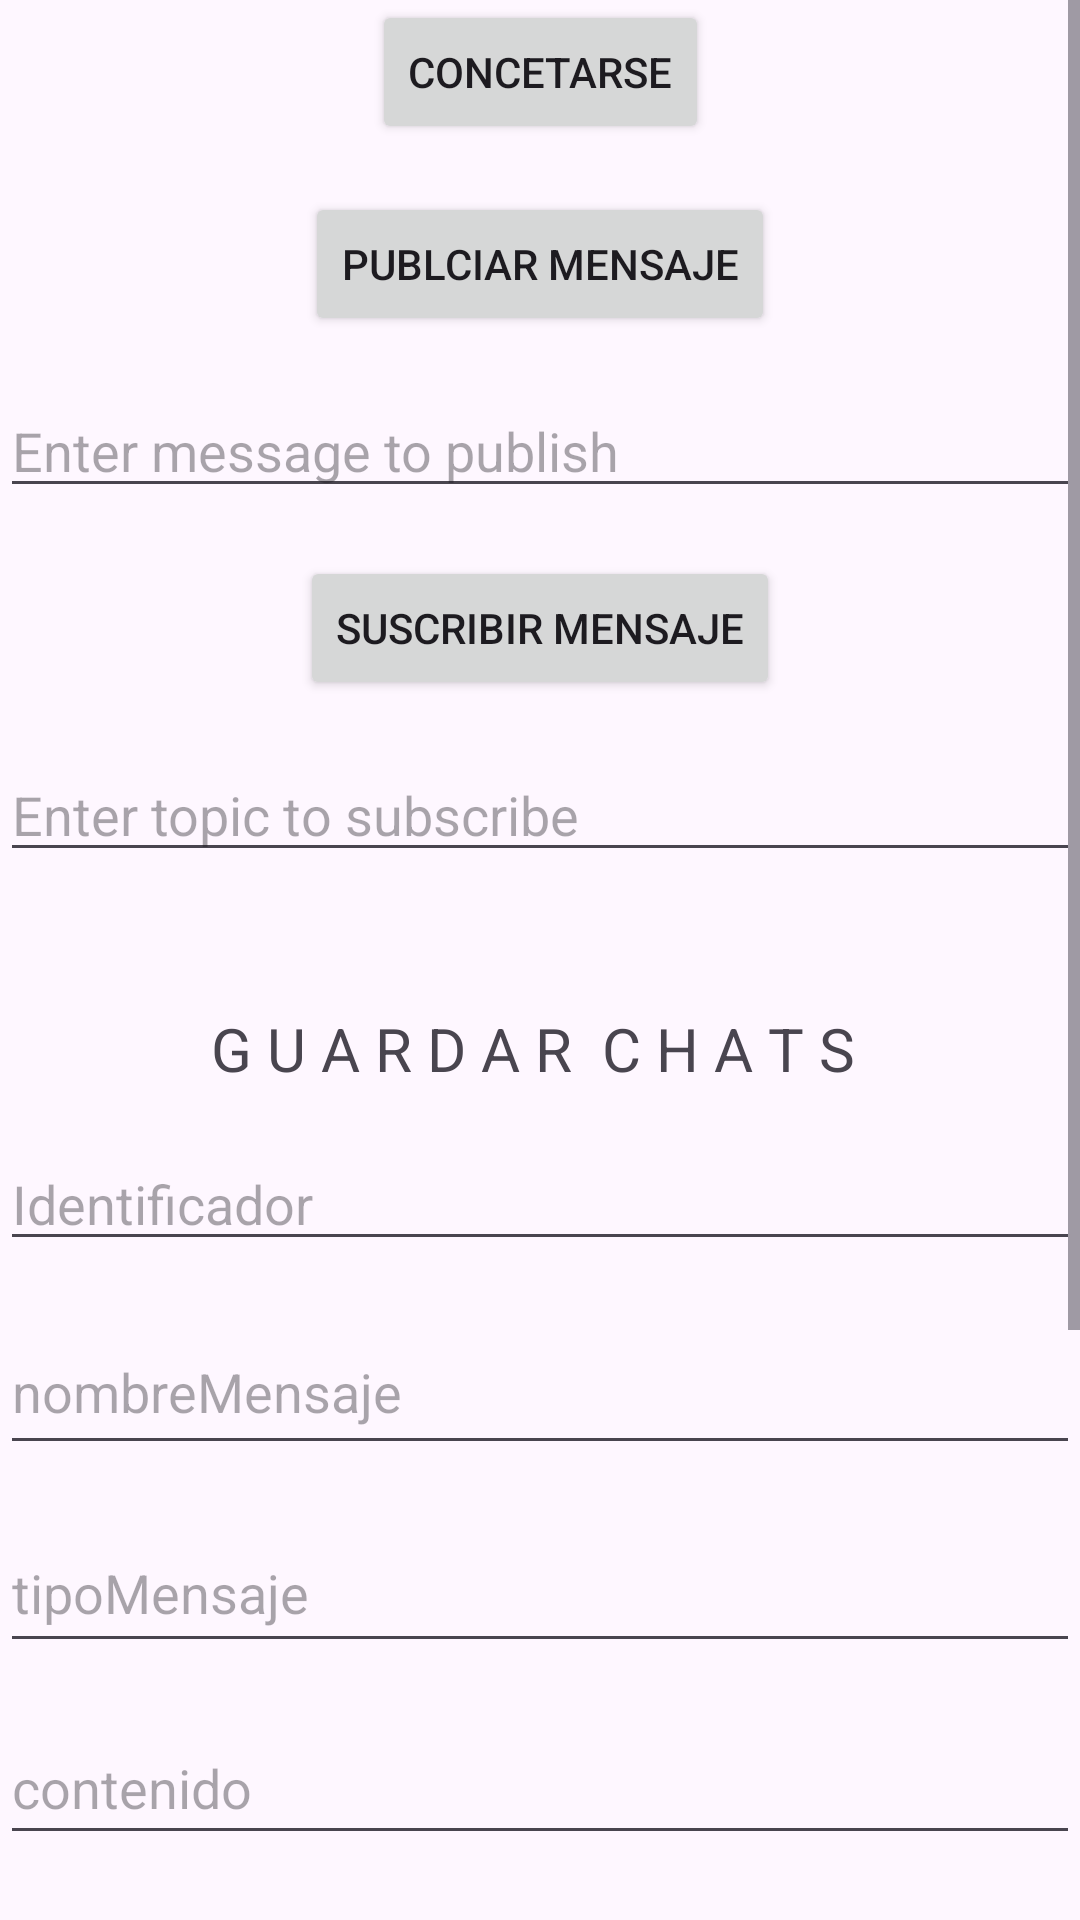

Produce the Android XML layout that renders to this screen, including the resource entries it uses.
<!-- AndroidManifest.xml: application theme Theme.Prueba_nacional_BayronSoto -->
<!-- res/layout/activity_mensajeria.xml -->
<?xml version="1.0" encoding="utf-8"?>
<ScrollView
    xmlns:android="http://schemas.android.com/apk/res/android"
    xmlns:app="http://schemas.android.com/apk/res-auto"
    xmlns:tools="http://schemas.android.com/tools"
    android:layout_width="match_parent"
    android:layout_height="match_parent"
    tools:context=".Vista.Mensajeria">

    <androidx.constraintlayout.widget.ConstraintLayout
        android:layout_width="match_parent"
        android:layout_height="wrap_content">

        <Button
            android:id="@+id/btnConnect"
            android:layout_width="wrap_content"
            android:layout_height="wrap_content"
            android:text="CONCETARSE"
            app:layout_constraintEnd_toEndOf="parent"
            app:layout_constraintStart_toStartOf="parent"
            app:layout_constraintTop_toTopOf="parent" />

        <Button
            android:id="@+id/btnPublish"
            android:layout_width="wrap_content"
            android:layout_height="wrap_content"
            android:layout_marginTop="16dp"
            android:text="PUBLCIAR MENSAJE"
            app:layout_constraintEnd_toEndOf="parent"
            app:layout_constraintStart_toStartOf="parent"
            app:layout_constraintTop_toBottomOf="@id/btnConnect" />

        <EditText
            android:id="@+id/editTextPublish"
            android:layout_width="0dp"
            android:layout_height="wrap_content"
            android:layout_marginTop="16dp"
            android:hint="Enter message to publish"
            app:layout_constraintEnd_toEndOf="parent"
            app:layout_constraintStart_toStartOf="parent"
            app:layout_constraintTop_toBottomOf="@id/btnPublish" />

        <Button
            android:id="@+id/btnSubscribe"
            android:layout_width="wrap_content"
            android:layout_height="wrap_content"
            android:layout_marginTop="16dp"
            android:text="SUSCRIBIR MENSAJE"
            app:layout_constraintEnd_toEndOf="parent"
            app:layout_constraintStart_toStartOf="parent"
            app:layout_constraintTop_toBottomOf="@id/editTextPublish" />

        <EditText
            android:id="@+id/editTextSubscribe"
            android:layout_width="0dp"
            android:layout_height="wrap_content"
            android:layout_marginTop="16dp"
            android:hint="Enter topic to subscribe"
            app:layout_constraintEnd_toEndOf="parent"
            app:layout_constraintStart_toStartOf="parent"
            app:layout_constraintTop_toBottomOf="@id/btnSubscribe" />

        <TextView
            android:id="@+id/textView3"
            android:layout_width="wrap_content"
            android:layout_height="wrap_content"
            android:layout_marginTop="336dp"
            android:text="G U A R D A R  C H A T S "
            android:textSize="20sp"
            app:layout_constraintEnd_toEndOf="parent"
            app:layout_constraintStart_toStartOf="parent"
            app:layout_constraintTop_toTopOf="parent" />

        <LinearLayout
            android:id="@+id/identifierLayout"
            android:layout_width="0dp"
            android:layout_height="wrap_content"
            android:layout_marginTop="16dp"
            android:gravity="center"
            android:orientation="horizontal"
            app:layout_constraintEnd_toEndOf="parent"
            app:layout_constraintStart_toStartOf="parent"
            app:layout_constraintTop_toBottomOf="@+id/textView3">

            <EditText
                android:id="@+id/txtid"
                android:layout_width="381dp"
                android:layout_height="match_parent"
                android:layout_weight="1"
                android:ems="10"
                android:hint="Identificador"
                android:inputType="text" />

            

        </LinearLayout>

        
        <EditText
            android:id="@+id/txtnombreMensaje"
            android:layout_width="0dp"
            android:layout_height="52dp"
            android:layout_marginTop="16dp"
            android:ems="10"
            android:hint="nombreMensaje"
            android:inputType="text"
            app:layout_constraintEnd_toEndOf="parent"
            app:layout_constraintStart_toStartOf="parent"
            app:layout_constraintTop_toBottomOf="@+id/identifierLayout" />

        
        <EditText
            android:id="@+id/txttipoMensaje"
            android:layout_width="0dp"
            android:layout_height="50dp"
            android:layout_marginTop="16dp"
            android:ems="10"
            android:hint="tipoMensaje"
            android:inputType="text"
            app:layout_constraintEnd_toEndOf="parent"
            app:layout_constraintStart_toStartOf="parent"
            app:layout_constraintTop_toBottomOf="@+id/txtnombreMensaje" />

        
        <EditText
            android:id="@+id/txtContenido"
            android:layout_width="0dp"
            android:layout_height="48dp"
            android:layout_marginTop="16dp"
            android:ems="10"
            android:hint="contenido"
            android:inputType="text"
            app:layout_constraintEnd_toEndOf="parent"
            app:layout_constraintStart_toStartOf="parent"
            app:layout_constraintTop_toBottomOf="@+id/txttipoMensaje" />

        <EditText
            android:id="@+id/txttimestamp"
            android:layout_width="0dp"
            android:layout_height="48dp"
            android:layout_marginTop="72dp"
            android:ems="10"
            android:hint="timestamp"
            android:inputType="text"
            app:layout_constraintEnd_toEndOf="parent"
            app:layout_constraintHorizontal_bias="0.0"
            app:layout_constraintStart_toStartOf="parent"
            app:layout_constraintTop_toBottomOf="@+id/txttipoMensaje" />

        <LinearLayout
            android:id="@+id/buttonLayout"
            android:layout_width="0dp"
            android:layout_height="wrap_content"
            android:layout_marginTop="8dp"
            android:gravity="center"
            android:orientation="horizontal"
            app:layout_constraintEnd_toEndOf="parent"
            app:layout_constraintHorizontal_bias="0.0"
            app:layout_constraintStart_toStartOf="parent"
            app:layout_constraintTop_toBottomOf="@+id/txttimestamp">

            

        </LinearLayout>

        /

        <Button
            android:id="@+id/btnModificar"
            android:layout_width="136dp"
            android:layout_height="53dp"
            android:layout_marginStart="32dp"
            android:layout_marginTop="76dp"
            android:layout_weight="1"
            android:text="MODIFICAR"
            app:layout_constraintEnd_toStartOf="@+id/btnRegistrar"
            app:layout_constraintStart_toStartOf="parent"
            app:layout_constraintTop_toBottomOf="@+id/textView5" />

        <Button
            android:id="@+id/btnRegistrar"
            android:layout_width="160dp"
            android:layout_height="70dp"
            android:layout_marginBottom="64dp"
            android:layout_weight="1"
            android:text="REGISTRAR"
            app:layout_constraintBottom_toTopOf="@+id/btnRegresarContacto"
            app:layout_constraintEnd_toEndOf="parent"
            app:layout_constraintHorizontal_bias="0.498"
            app:layout_constraintStart_toStartOf="parent" />

        <Button
            android:id="@+id/btnEliminar"
            android:layout_width="134dp"
            android:layout_height="55dp"
            android:layout_marginTop="76dp"
            android:layout_marginEnd="32dp"
            android:layout_weight="1"
            android:text="ELIMINAR"
            app:layout_constraintEnd_toEndOf="parent"
            app:layout_constraintStart_toEndOf="@+id/btnRegistrar"
            app:layout_constraintTop_toBottomOf="@+id/textView5" />

        <Button
            android:id="@+id/btnRegresarContacto"
            android:layout_width="213dp"
            android:layout_height="41dp"
            android:layout_marginTop="140dp"
            android:layout_weight="1"
            android:text="REGRESAR A CONTACTO"
            app:layout_constraintEnd_toEndOf="parent"
            app:layout_constraintStart_toStartOf="parent"
            app:layout_constraintTop_toBottomOf="@+id/textView5" />

        <TextView
            android:id="@+id/textView5"
            android:layout_width="wrap_content"
            android:layout_height="wrap_content"
            android:layout_marginTop="100dp"
            android:text="R E G I S T R A R  C H A T S"
            android:textSize="18sp"
            app:layout_constraintEnd_toEndOf="parent"
            app:layout_constraintHorizontal_bias="0.497"
            app:layout_constraintStart_toStartOf="parent"
            app:layout_constraintTop_toBottomOf="@+id/txtContenido" />


    </androidx.constraintlayout.widget.ConstraintLayout>

</ScrollView>
<!-- resources referenced by this layout -->
<resources>
  <style name="Theme.Prueba_nacional_BayronSoto" parent="Base.Theme.Prueba_nacional_BayronSoto" />
  <style name="Base.Theme.Prueba_nacional_BayronSoto" parent="Theme.Material3.DayNight.NoActionBar">
          
          
      </style>
</resources>
